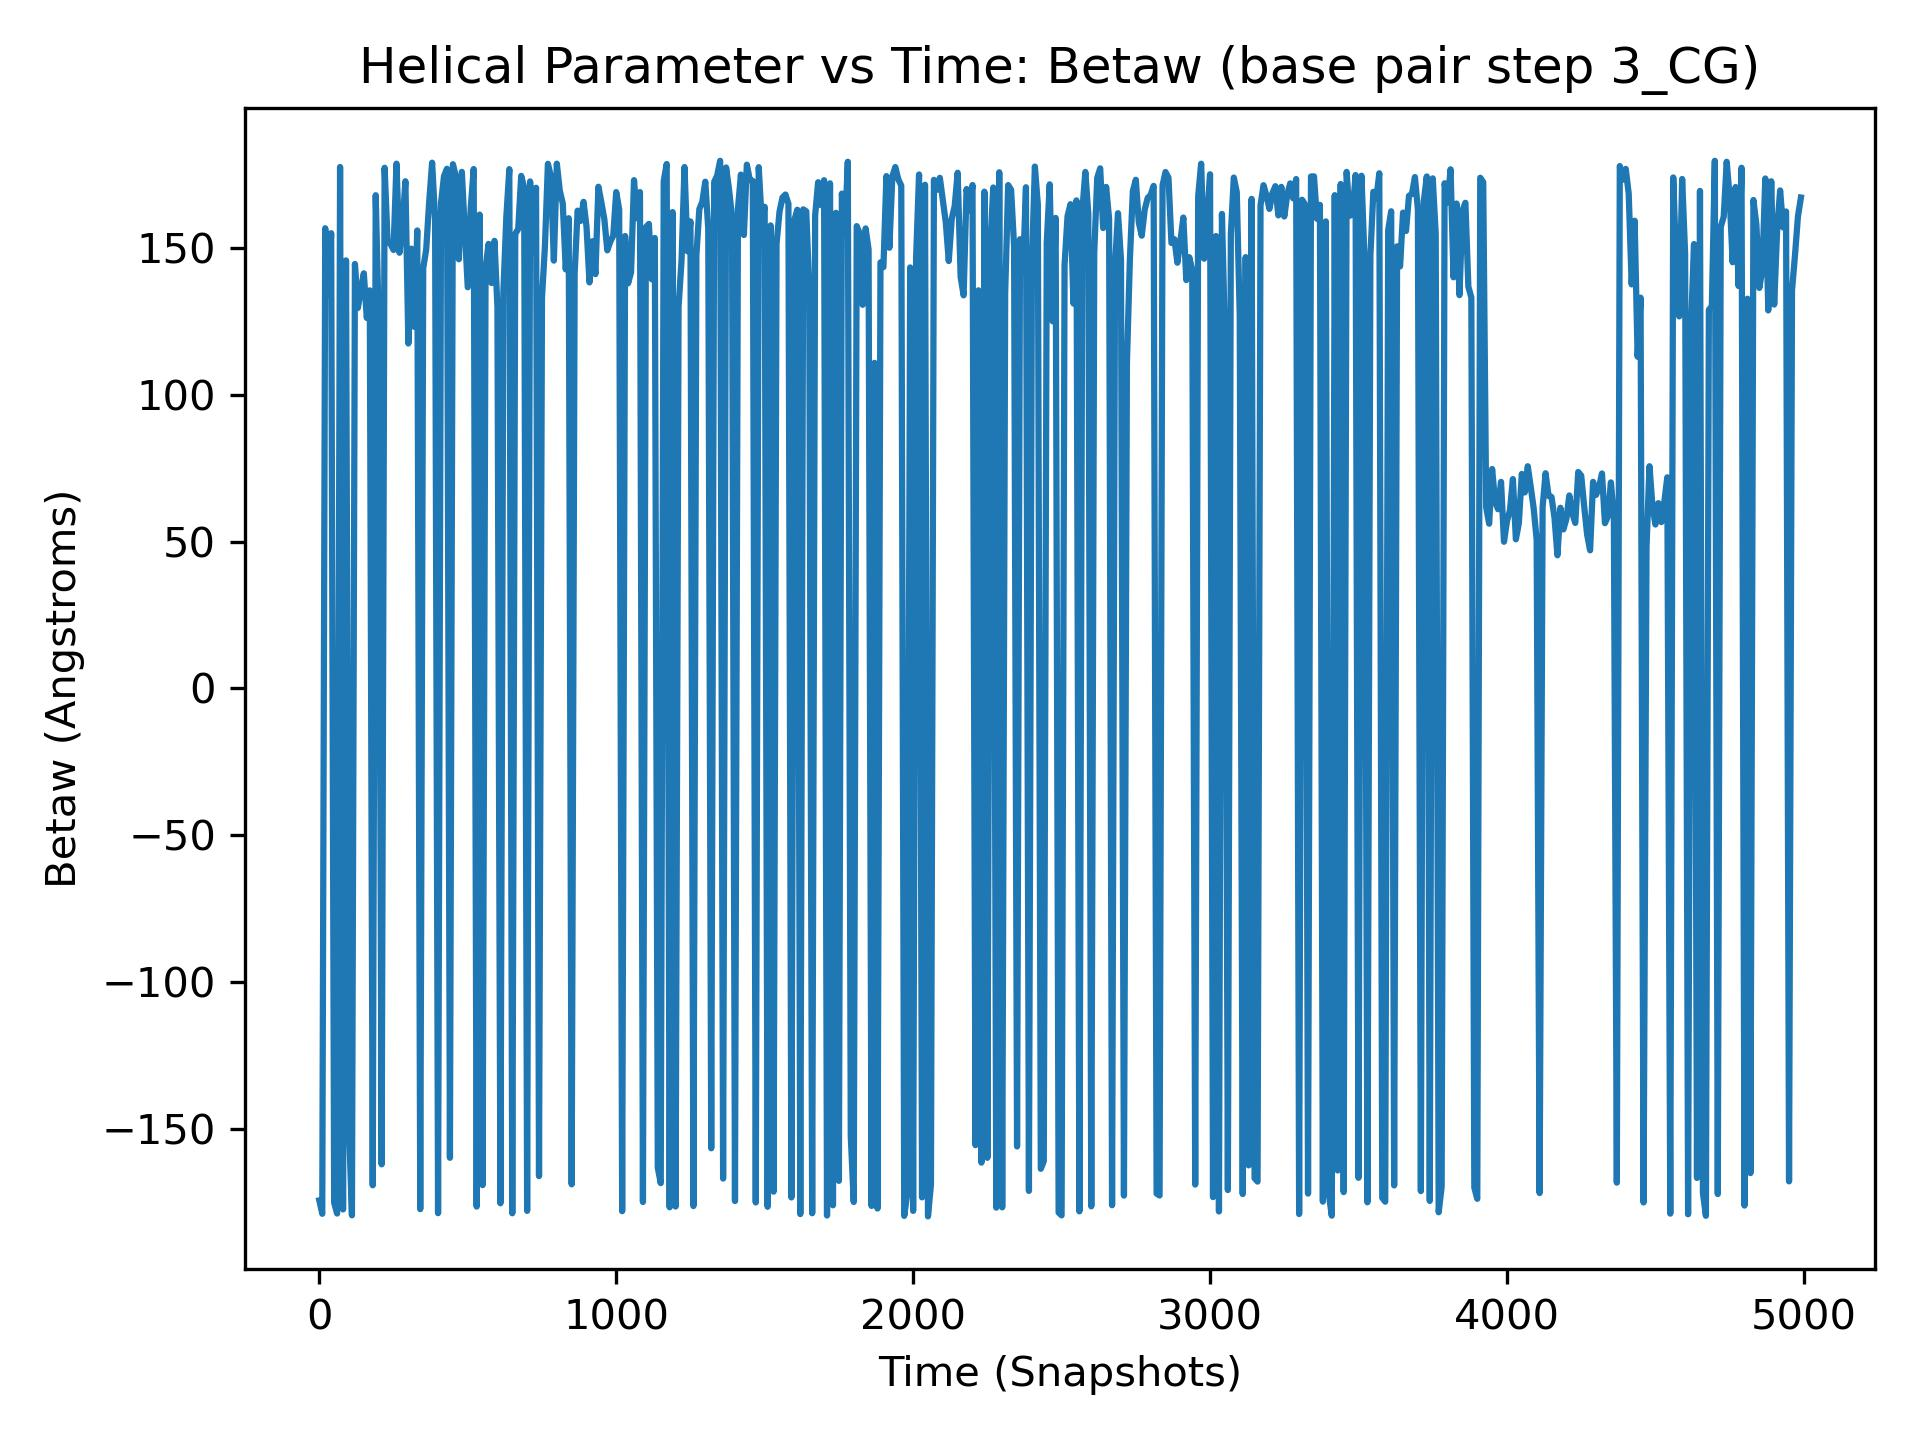

The table this chart was drawn from, first rows:
, 3_CG
0, -174.4
1, 159.3
2, 168.8
3, 163.4
4, -176.9
5, -177.6
6, 168.4
7, -165.7
8, 163.8
9, 173.9
10, -179
11, 128.2
12, 172.3
13, 167.7
14, 170
15, 116.2
16, 150.4
17, 155.4
18, 179.5
19, 139.7
20, 156.8
21, 174.6
22, 170.1
23, 140.9
24, 144.7
25, 153.9
26, 173.8
27, -159.5
28, -176.2
29, -170.6
30, 134.2
31, 142
32, 175.3
33, 161.9
34, 170.8
35, -176
36, 166.7
37, 173.2
38, 174.9
39, 166.3
40, 155.1
41, 164.8
42, -156.2
43, -177.7
44, 156.7
45, 160.9
46, 164.8
47, 158.8
48, 175.3
49, -178.7
50, -175.2
51, -158.4
52, 151.7
53, 122.3
54, -169.4
55, -177.2
56, 159.4
57, -178.9
58, -164.1
59, 133.2
... 4,940 more rows
